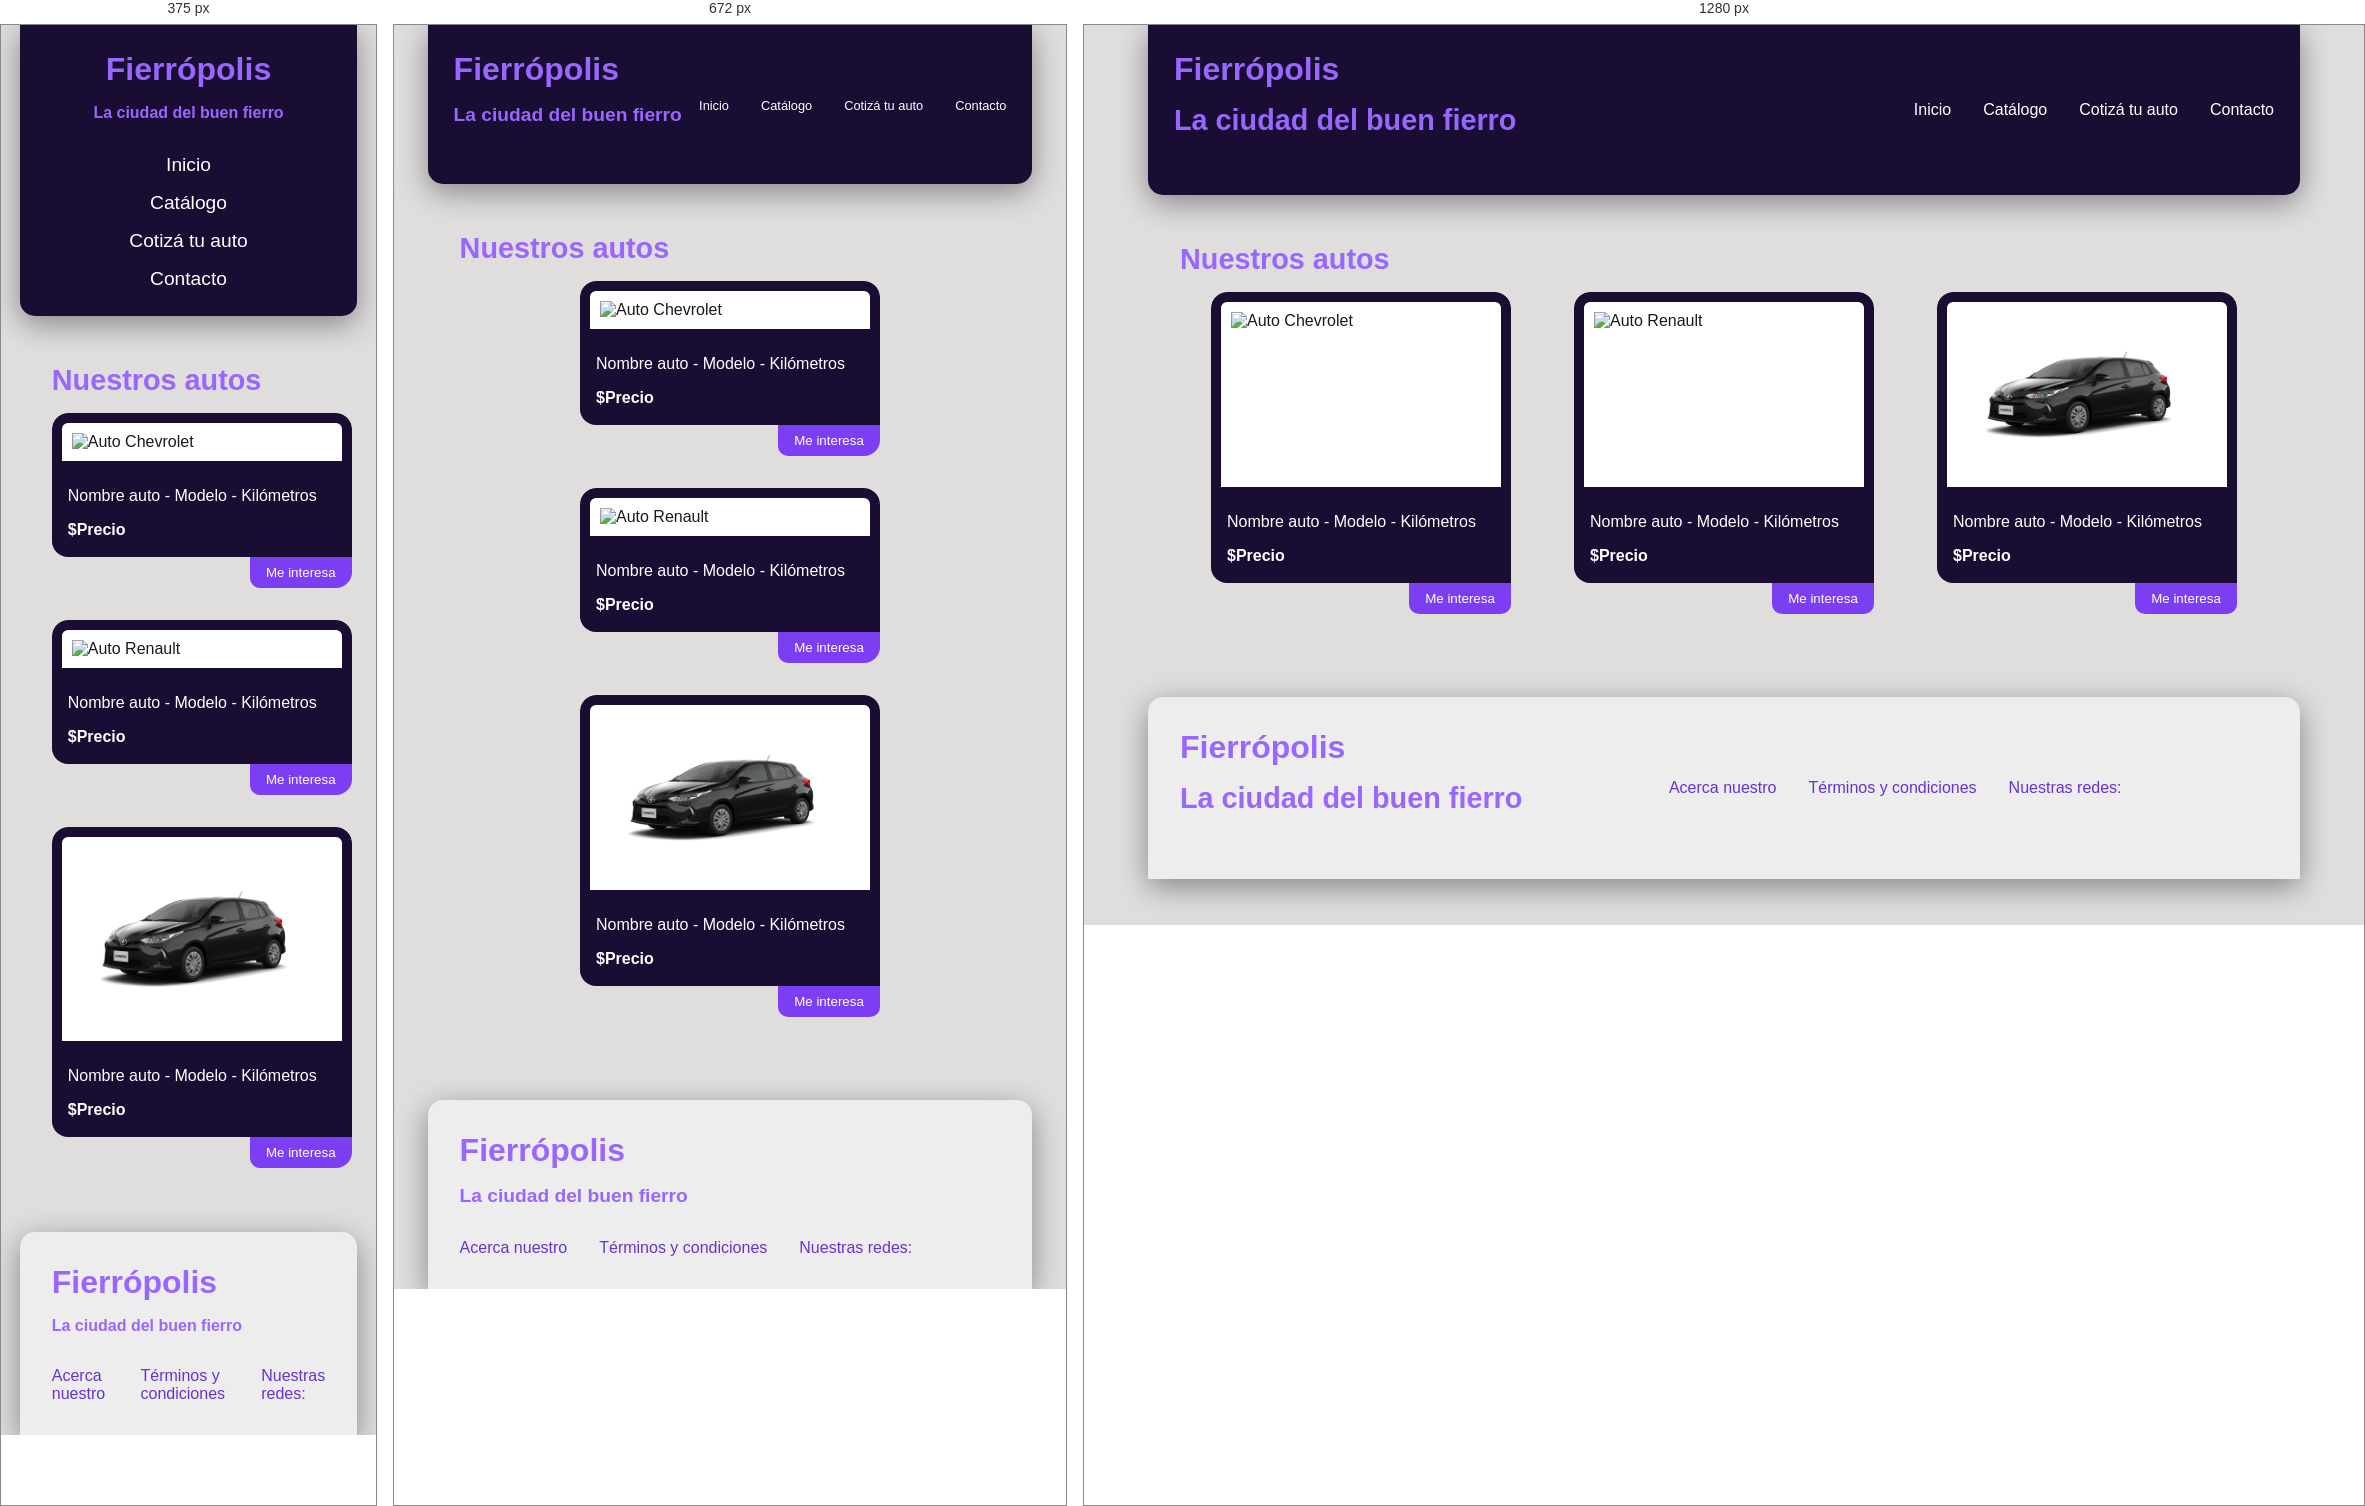
Rendered at 375 px, 672 px and 1280 px, left to right.

<!-- file: catalogo.html -->
<!DOCTYPE html>
<html lang="es">
  <head>
    <meta charset="UTF-8" />
    <meta name="viewport" content="width=device-width, initial-scale=1.0" />
    <title>Fierrópolis</title>
    <link rel="stylesheet" href="style.css" />
  </head>
  <body>
    <header>
      <div class="logo">
        <h1>Fierrópolis</h1>
        <h2>La ciudad del buen fierro</h2>
      </div>
      <nav>
        <ul class="nav-links">
          <li><a href="index.html">Inicio</a></li>
          <li><a href="#">Catálogo</a></li>
          <li><a href="cotiza.html">Cotizá tu auto</a></li>
          <li><a href="contacto.html">Contacto</a></li>
        </ul>
      </nav>
    </header>

    <main>
      <section>
        <h2 id="autos">Nuestros autos</h2>
        <div class="autos-container">
          <!-- Auto 1 -->
          <article class="auto-card">
            <img src="assets/onix.avif" alt="Auto Chevrolet" />
            <p>Nombre auto - Modelo - Kilómetros</p>
            <p><strong>$Precio</strong></p>
            <button>Me interesa</button>
          </article>

          <!-- Auto 2 -->
          <article class="auto-card">
            <img src="assets/sandero.jpg" alt="Auto Renault" />
            <p>Nombre auto - Modelo - Kilómetros</p>
            <p><strong>$Precio</strong></p>
            <button>Me interesa</button>
          </article>

          <!-- Auto 3 -->
          <article class="auto-card">
            <img src="assets/yaris.png" alt="Auto Toyota" />
            <p>Nombre auto - Modelo - Kilómetros</p>
            <p><strong>$Precio</strong></p>
            <button>Me interesa</button>
          </article>
        </div>
      </section>
    </main>

    <footer>
      <div class="logo">
        <h1>Fierrópolis</h1>
        <h2>La ciudad del buen fierro</h2>
      </div>
      <nav class="footer-links">
        <ul>
          <li><a href="#">Acerca nuestro</a></li>
          <li><a href="#">Términos y condiciones</a></li>
          <li><a href="#">Nuestras redes:</a></li>
        </ul>
      </nav>
      <div class="social-icons">
        <!-- Aquí irían los íconos de redes sociales -->
        <!-- Ej: <img src="facebook-icon.png" alt="Facebook"> -->
      </div>
    </footer>
  </body>
</html>


/* @media block from style.css */
@media (min-width: 577px) and (max-width: 768px) {
    .logo h2 {
        font-size: 1.2rem;
    }
    .nav-links a{
        font-size: 0.8rem;
    }

    .carousel-item img {
        height: 350px !important;
        width: 500px !important;
      }
      

    form {
        display: flex;
        flex-direction: column;
        gap: 1rem;
        max-width: 100%;
        margin: 0,5rem;
        padding: 1rem;
    }

    form input,
    form textarea {
        font-size: 1rem;
        padding: 0.4rem;
        width: 100%;
    }
    form button {
        align-self: center;
    }
    form label {
        font-size: 0.8rem;
    }
}

/* @media block from style.css */
@media (max-width: 576px) {
    header {
        flex-direction: column;
        align-items: center;
        text-align: center;
        position: static;
    }

    .logo {
        margin-bottom: 1rem;
    }

    .logo h2 {
        font-size: 1rem;
    }

    .nav-links {
        flex-direction: column;
        gap: 1rem;
        padding-left: 0%;
    }

    .nav-links a {
        font-size: 1.2rem;
    }


    .novedades-container, .autos-container {
        flex-direction: column;
        align-items: center;
    }

    .carousel-item img {
        height: 250px !important;
        width: 250px !important;
      }

    .cotizar-contacto {
        flex-direction: column;
    }

    .cotizar, .consulta {
        width: 100%;
        margin-bottom: 1rem;
        border-radius: 15px;
    }
    .cotizar img, .consulta img {
        object-fit: fill;
    }

    /* Mapa */
    .mapa {
    height: 320px;
    }
    .mapa iframe{
    height: 300px;
    }

    form input,
    form textarea {
        font-size: 0.7rem;
        padding: 0.4rem;
        width: 100%;
    }
    form button {
        align-self: center;
    }

    form label {
        font-size: 0.6rem;
    }
}